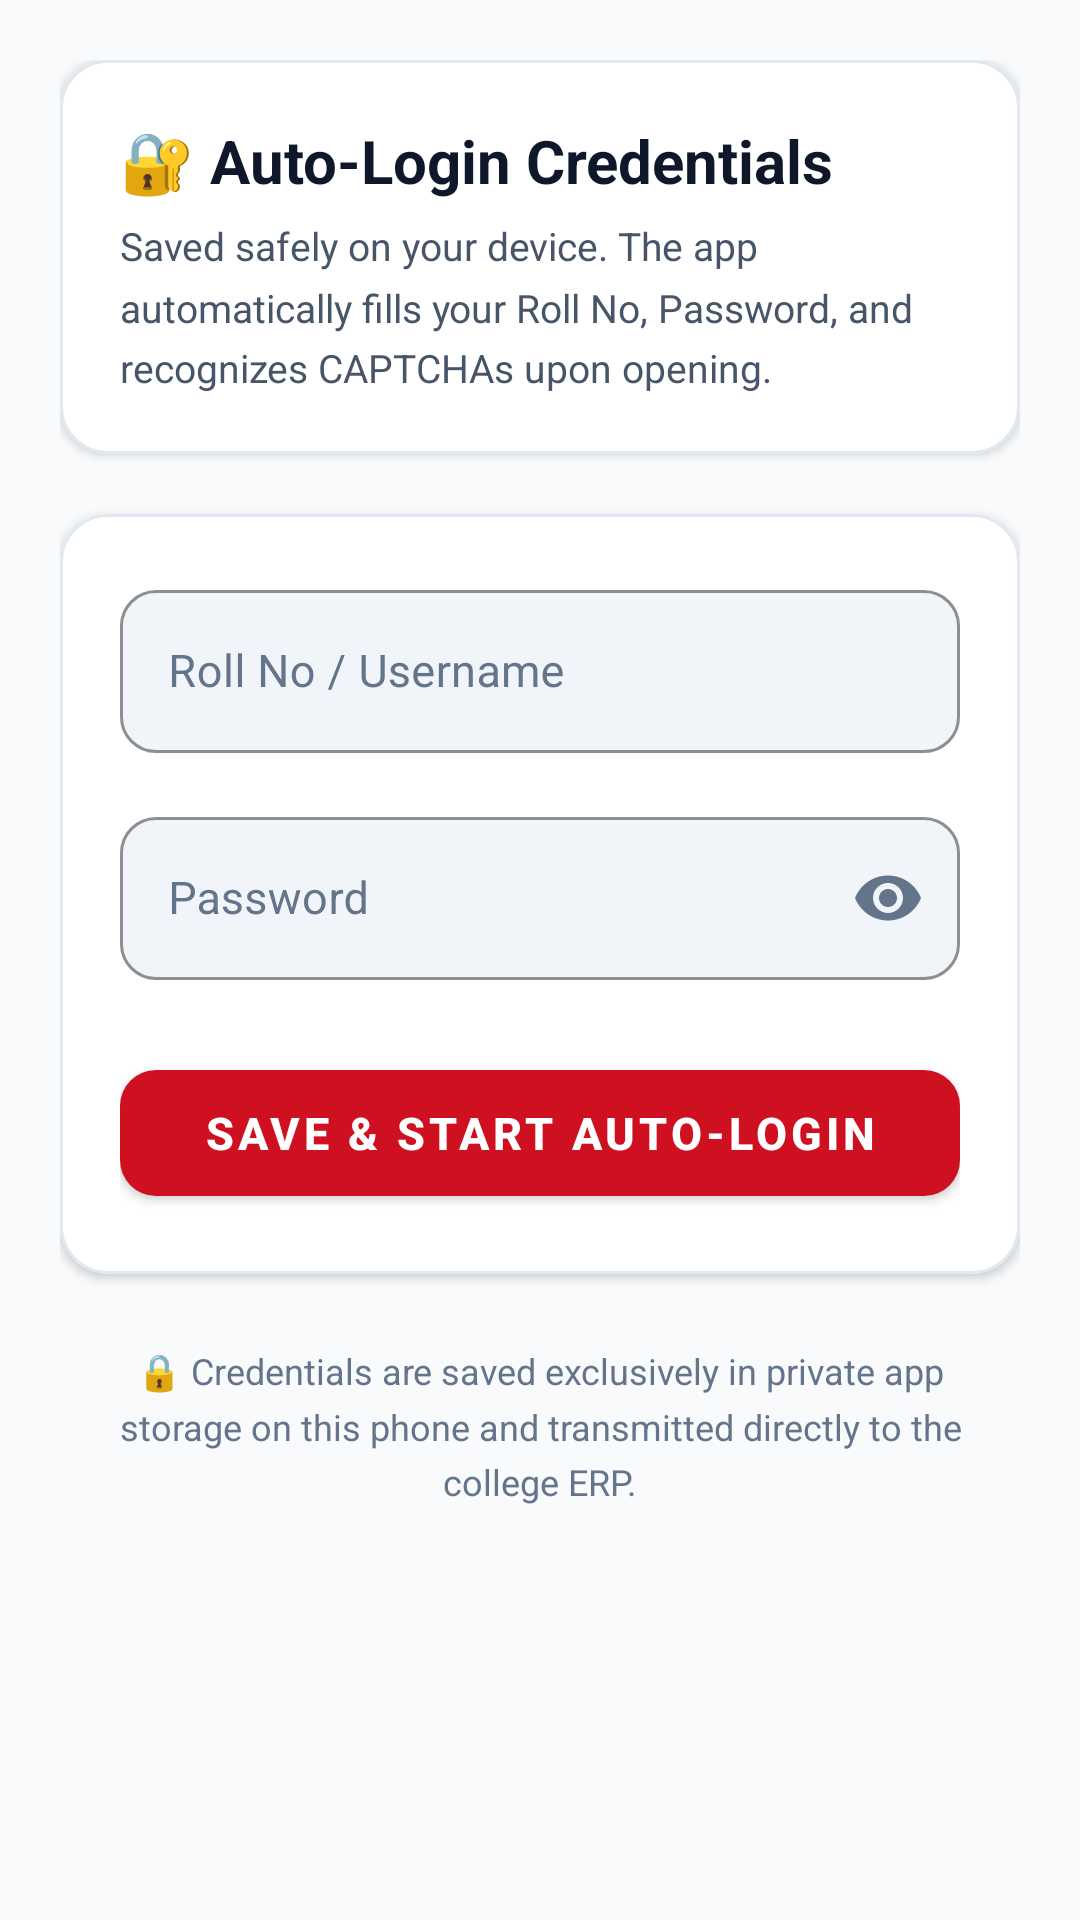

Android layout source for this screen:
<!-- AndroidManifest.xml: application theme Theme.GIETERPAutoLogin -->
<!-- res/layout/activity_settings.xml -->
<?xml version="1.0" encoding="utf-8"?>
<ScrollView xmlns:android="http://schemas.android.com/apk/res/android"
    xmlns:app="http://schemas.android.com/apk/res-auto"
    android:layout_width="match_parent"
    android:layout_height="match_parent"
    android:background="@color/bg_color"
    android:fillViewport="true">

    <LinearLayout
        android:layout_width="match_parent"
        android:layout_height="wrap_content"
        android:orientation="vertical"
        android:padding="20dp">

        
        <com.google.android.material.card.MaterialCardView
            android:layout_width="match_parent"
            android:layout_height="wrap_content"
            app:cardBackgroundColor="@color/surface_color"
            app:cardCornerRadius="16dp"
            app:cardElevation="2dp"
            app:strokeColor="@color/border_subtle"
            app:strokeWidth="1dp"
            android:layout_marginBottom="20dp">

            <LinearLayout
                android:layout_width="match_parent"
                android:layout_height="wrap_content"
                android:orientation="vertical"
                android:padding="20dp">

                <TextView
                    android:layout_width="wrap_content"
                    android:layout_height="wrap_content"
                    android:text="🔐 Auto-Login Credentials"
                    android:textColor="@color/text_primary"
                    android:textSize="20sp"
                    android:textStyle="bold" />

                <TextView
                    android:layout_width="wrap_content"
                    android:layout_height="wrap_content"
                    android:layout_marginTop="6dp"
                    android:text="Saved safely on your device. The app automatically fills your Roll No, Password, and recognizes CAPTCHAs upon opening."
                    android:textColor="@color/text_secondary"
                    android:textSize="13sp"
                    android:lineSpacingMultiplier="1.3" />
            </LinearLayout>
        </com.google.android.material.card.MaterialCardView>

        
        <com.google.android.material.card.MaterialCardView
            android:layout_width="match_parent"
            android:layout_height="wrap_content"
            app:cardBackgroundColor="@color/surface_color"
            app:cardCornerRadius="16dp"
            app:cardElevation="2dp"
            app:strokeColor="@color/border_subtle"
            app:strokeWidth="1dp"
            android:layout_marginBottom="24dp">

            <LinearLayout
                android:layout_width="match_parent"
                android:layout_height="wrap_content"
                android:orientation="vertical"
                android:padding="20dp">

                
                <com.google.android.material.textfield.TextInputLayout
                    style="@style/Widget.MaterialComponents.TextInputLayout.OutlinedBox"
                    android:layout_width="match_parent"
                    android:layout_height="wrap_content"
                    android:hint="Roll No / Username"
                    android:textColorHint="@color/text_muted"
                    app:boxBackgroundColor="@color/surface_card"
                    app:boxStrokeColor="@color/accent_color"
                    app:boxCornerRadiusTopStart="12dp"
                    app:boxCornerRadiusTopEnd="12dp"
                    app:boxCornerRadiusBottomStart="12dp"
                    app:boxCornerRadiusBottomEnd="12dp"
                    app:hintTextColor="@color/accent_color">

                    <com.google.android.material.textfield.TextInputEditText
                        android:id="@+id/editUsername"
                        android:layout_width="match_parent"
                        android:layout_height="wrap_content"
                        android:inputType="text"
                        android:autofillHints="username"
                        android:importantForAutofill="yes"
                        android:textColor="@color/text_primary"
                        android:textSize="15sp" />
                </com.google.android.material.textfield.TextInputLayout>

                
                <com.google.android.material.textfield.TextInputLayout
                    style="@style/Widget.MaterialComponents.TextInputLayout.OutlinedBox"
                    android:layout_width="match_parent"
                    android:layout_height="wrap_content"
                    android:layout_marginTop="16dp"
                    android:hint="Password"
                    android:textColorHint="@color/text_muted"
                    app:boxBackgroundColor="@color/surface_card"
                    app:boxStrokeColor="@color/accent_color"
                    app:boxCornerRadiusTopStart="12dp"
                    app:boxCornerRadiusTopEnd="12dp"
                    app:boxCornerRadiusBottomStart="12dp"
                    app:boxCornerRadiusBottomEnd="12dp"
                    app:hintTextColor="@color/accent_color"
                    app:passwordToggleEnabled="true"
                    app:passwordToggleTint="@color/text_muted">

                    <com.google.android.material.textfield.TextInputEditText
                        android:id="@+id/editPassword"
                        android:layout_width="match_parent"
                        android:layout_height="wrap_content"
                        android:inputType="textPassword"
                        android:autofillHints="password"
                        android:importantForAutofill="yes"
                        android:textColor="@color/text_primary"
                        android:textSize="15sp" />
                </com.google.android.material.textfield.TextInputLayout>

                
                <com.google.android.material.button.MaterialButton
                    android:id="@+id/btnSave"
                    android:layout_width="match_parent"
                    android:layout_height="54dp"
                    android:layout_marginTop="24dp"
                    android:text="Save &amp; Start Auto-Login"
                    android:textColor="@color/white"
                    android:textSize="15sp"
                    android:textStyle="bold"
                    app:backgroundTint="@color/primary"
                    app:cornerRadius="12dp"
                    app:elevation="4dp" />

            </LinearLayout>
        </com.google.android.material.card.MaterialCardView>

        
        <TextView
            android:layout_width="match_parent"
            android:layout_height="wrap_content"
            android:text="🔒 Credentials are saved exclusively in private app storage on this phone and transmitted directly to the college ERP."
            android:textAlignment="center"
            android:textColor="@color/text_muted"
            android:textSize="12sp"
            android:lineSpacingMultiplier="1.3"
            android:paddingStart="12dp"
            android:paddingEnd="12dp" />

    </LinearLayout>
</ScrollView>
<!-- resources referenced by this layout -->
<resources>
  <color name="accent_color">#0284C7</color>
  <color name="bg_color">#F8FAFC</color>
  <color name="border_subtle">#E2E8F0</color>
  <color name="primary">#CF1020</color>
  <color name="surface_card">#F1F5F9</color>
  <color name="surface_color">#FFFFFF</color>
  <color name="text_muted">#64748B</color>
  <color name="text_primary">#0F172A</color>
  <color name="text_secondary">#475569</color>
  <color name="white">#FFFFFFFF</color>
  <style name="Theme.GIETERPAutoLogin" parent="Theme.MaterialComponents.DayNight.NoActionBar">
          <item name="colorPrimary">@color/primary</item>
          <item name="colorPrimaryVariant">@color/primary_dark</item>
          <item name="colorOnPrimary">@color/white</item>
          <item name="colorSecondary">@color/accent_color</item>
          <item name="colorOnSecondary">@color/white</item>
          <item name="android:statusBarColor">@color/surface_color</item>
          <item name="android:windowLightStatusBar" tools:targetApi="m">true</item>
          <item name="android:windowBackground">@color/bg_color</item>
          <item name="android:navigationBarColor">@color/surface_color</item>
          <item name="android:windowLightNavigationBar" tools:targetApi="o_mr1">true</item>
      </style>
  <color name="primary_dark">#990B17</color>
</resources>
